4-way image classification set "data" from GitHub (saiwho/ikea-dataset-classification); label vocabulary: bed, chair, dinnerware, wardrobe.

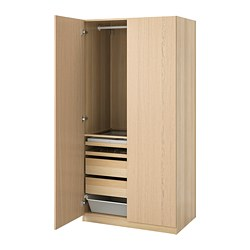
Label: wardrobe

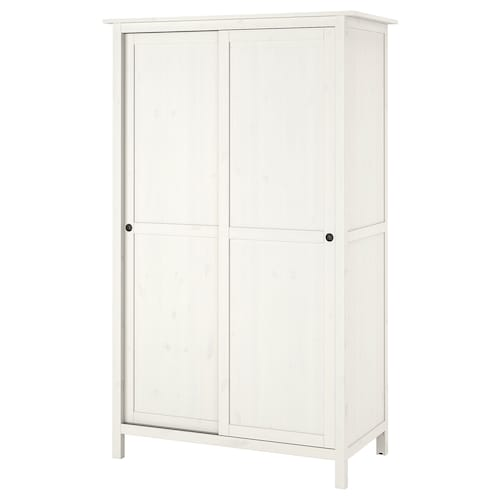
Label: wardrobe

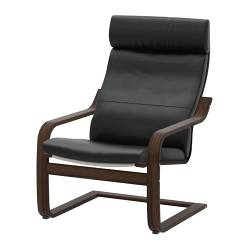
Label: chair

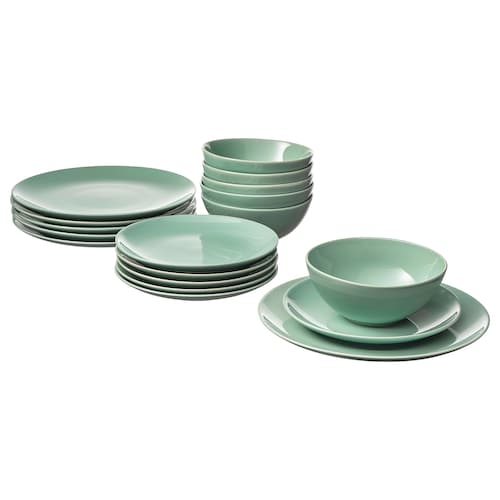
Label: dinnerware

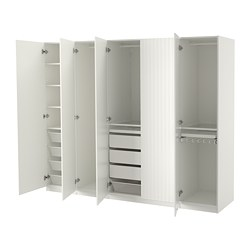
Label: wardrobe

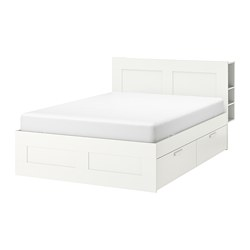
Label: bed
